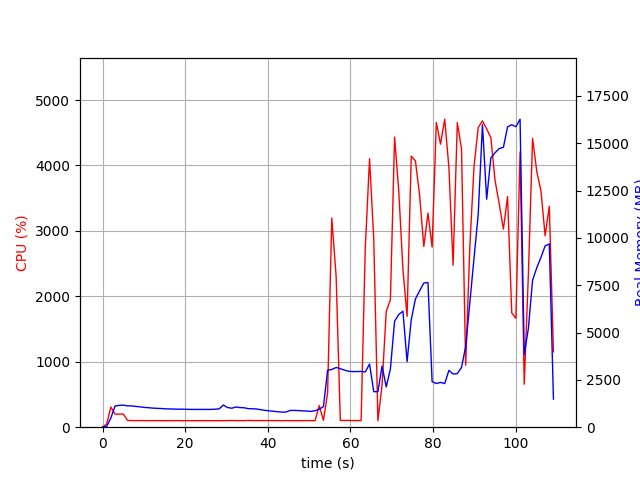

Data behind this chart, as committed beside it:
elapsed_time, nproc, cpu, mem_real, mem_virtual
3.409385681152344e-05, 1, 0.0, 13.41, 3192
1.006, 1, 49.7, 39.09, 609.2
2.015, 1, 308.4, 487.2, 4447
3.024, 1, 200.2, 1114, 5053
4.032, 1, 199.4, 1152, 5189
5.039, 1, 200.5, 1164, 5189
6.047, 1, 104.2, 1127, 5189
7.055, 1, 101.2, 1124, 5189
8.063, 1, 101.2, 1096, 5189
9.073, 1, 101.0, 1074, 5189
10.08, 1, 101.0, 1046, 5189
11.09, 1, 100.1, 1031, 5189
12.1, 1, 100.1, 1009, 5189
13.11, 1, 101.2, 997.2, 5189
14.12, 1, 99.2, 987.8, 5189
15.13, 1, 100.1, 972, 5189
16.13, 1, 100.1, 964.2, 5189
17.14, 1, 100.1, 959.8, 5189
18.15, 1, 101.1, 951.8, 5189
19.16, 1, 99.2, 951.8, 5189
20.17, 1, 100.1, 945.7, 5189
21.18, 1, 100.0, 939.5, 5189
22.19, 1, 100.1, 939.5, 5189
23.2, 1, 99.2, 939.5, 5189
24.21, 1, 100.2, 939.5, 5189
25.21, 1, 100.1, 939.5, 5189
26.22, 1, 100.1, 939.5, 5189
27.23, 1, 99.1, 949.5, 5189
28.24, 1, 99.9, 969.9, 5237
29.25, 1, 100.1, 1169, 5397
30.26, 1, 101.0, 1038, 5397
31.27, 1, 102.0, 1003, 5397
32.28, 1, 100.1, 1065, 5397
33.29, 1, 100.0, 1036, 5397
34.3, 1, 100.1, 1025, 5397
35.31, 1, 104.0, 978.2, 5397
36.32, 1, 101.0, 973.2, 5397
37.33, 1, 101.1, 960.3, 5397
38.34, 1, 101.1, 921.9, 5397
39.35, 1, 101.0, 889.5, 5397
40.36, 1, 100.9, 862.6, 5397
41.37, 1, 101.1, 842.2, 5397
42.37, 1, 101.2, 816.3, 5397
43.38, 1, 99.2, 796.4, 5397
44.39, 1, 101.0, 799.7, 5397
45.4, 1, 100.0, 886.1, 5397
46.41, 1, 100.1, 886.1, 5397
47.42, 1, 100.1, 877.4, 5397
48.43, 1, 100.1, 863.6, 5397
49.44, 1, 101.1, 852.7, 5397
50.45, 1, 100.2, 834.7, 5397
51.46, 1, 100.0, 870.4, 5397
52.47, 1, 330.4, 949.4, 5447
53.48, 1, 104.9, 1086, 5731
54.49, 1, 524.6, 3006, 12230
55.5, 1, 3197, 3050, 12230
56.55, 1, 2301, 3156, 12417
57.56, 1, 103.3, 3090, 12417
58.57, 1, 102.3, 3016, 12417
59.58, 1, 104.3, 2953, 12417
... 49 more rows
